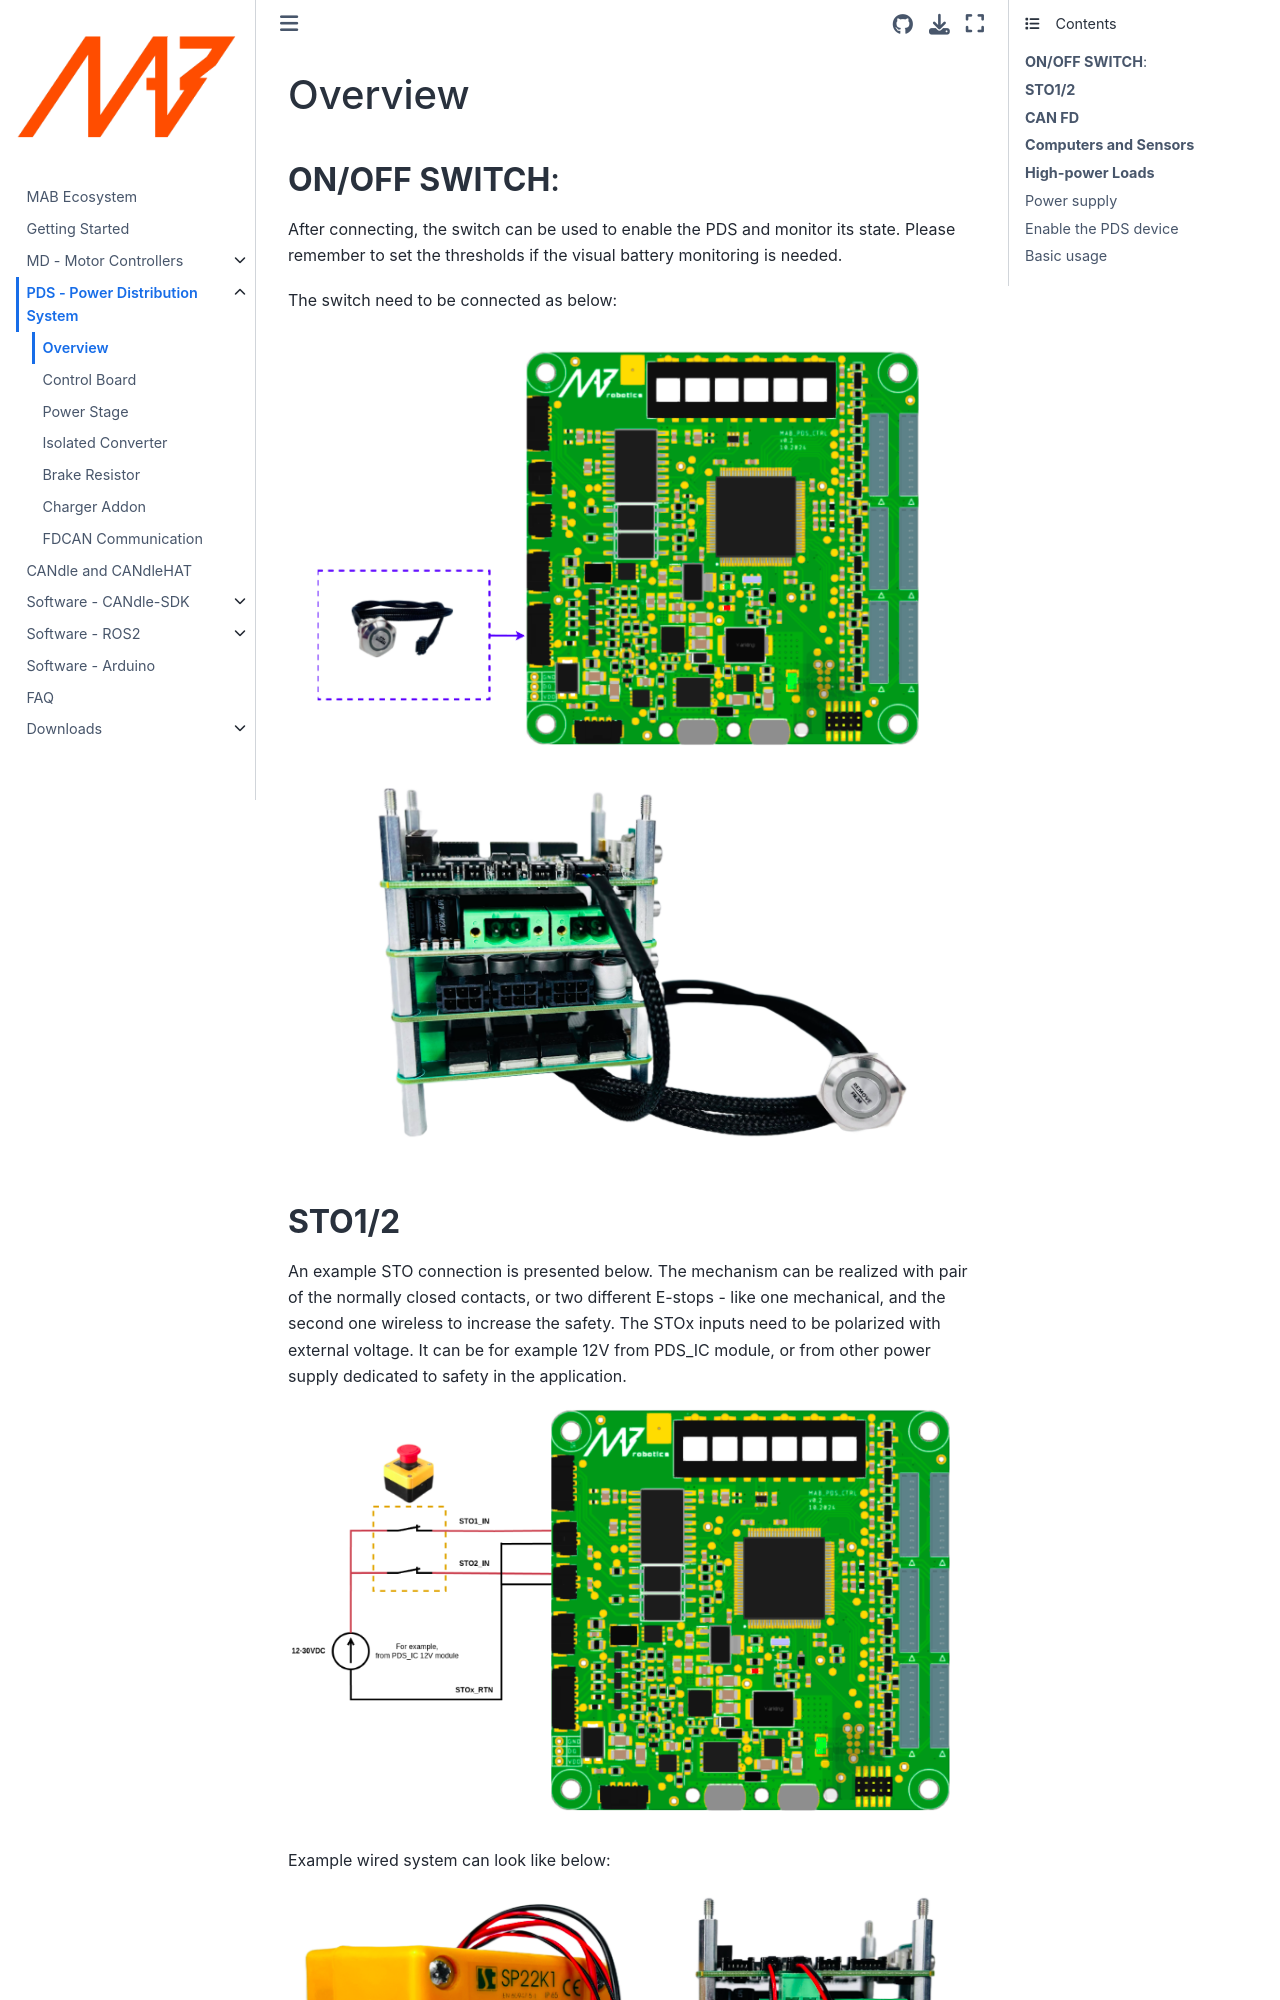

repository: mabrobotics/MD80-x-CANdle-Documentation · page: PDS/overview.html · generator: jekyll

# Overview

(pds_overview)=

## **ON/OFF SWITCH**:

After connecting, the switch can be used to enable the PDS and monitor its state. Please remember to
set the thresholds if the visual battery monitoring is needed.

The switch need to be connected as below:

![rgb_switch_connection_image](images/rgb_switch_connection.png)
![rgb_switch_example_connection_image](images/rgb_switch_example_connection.png)
